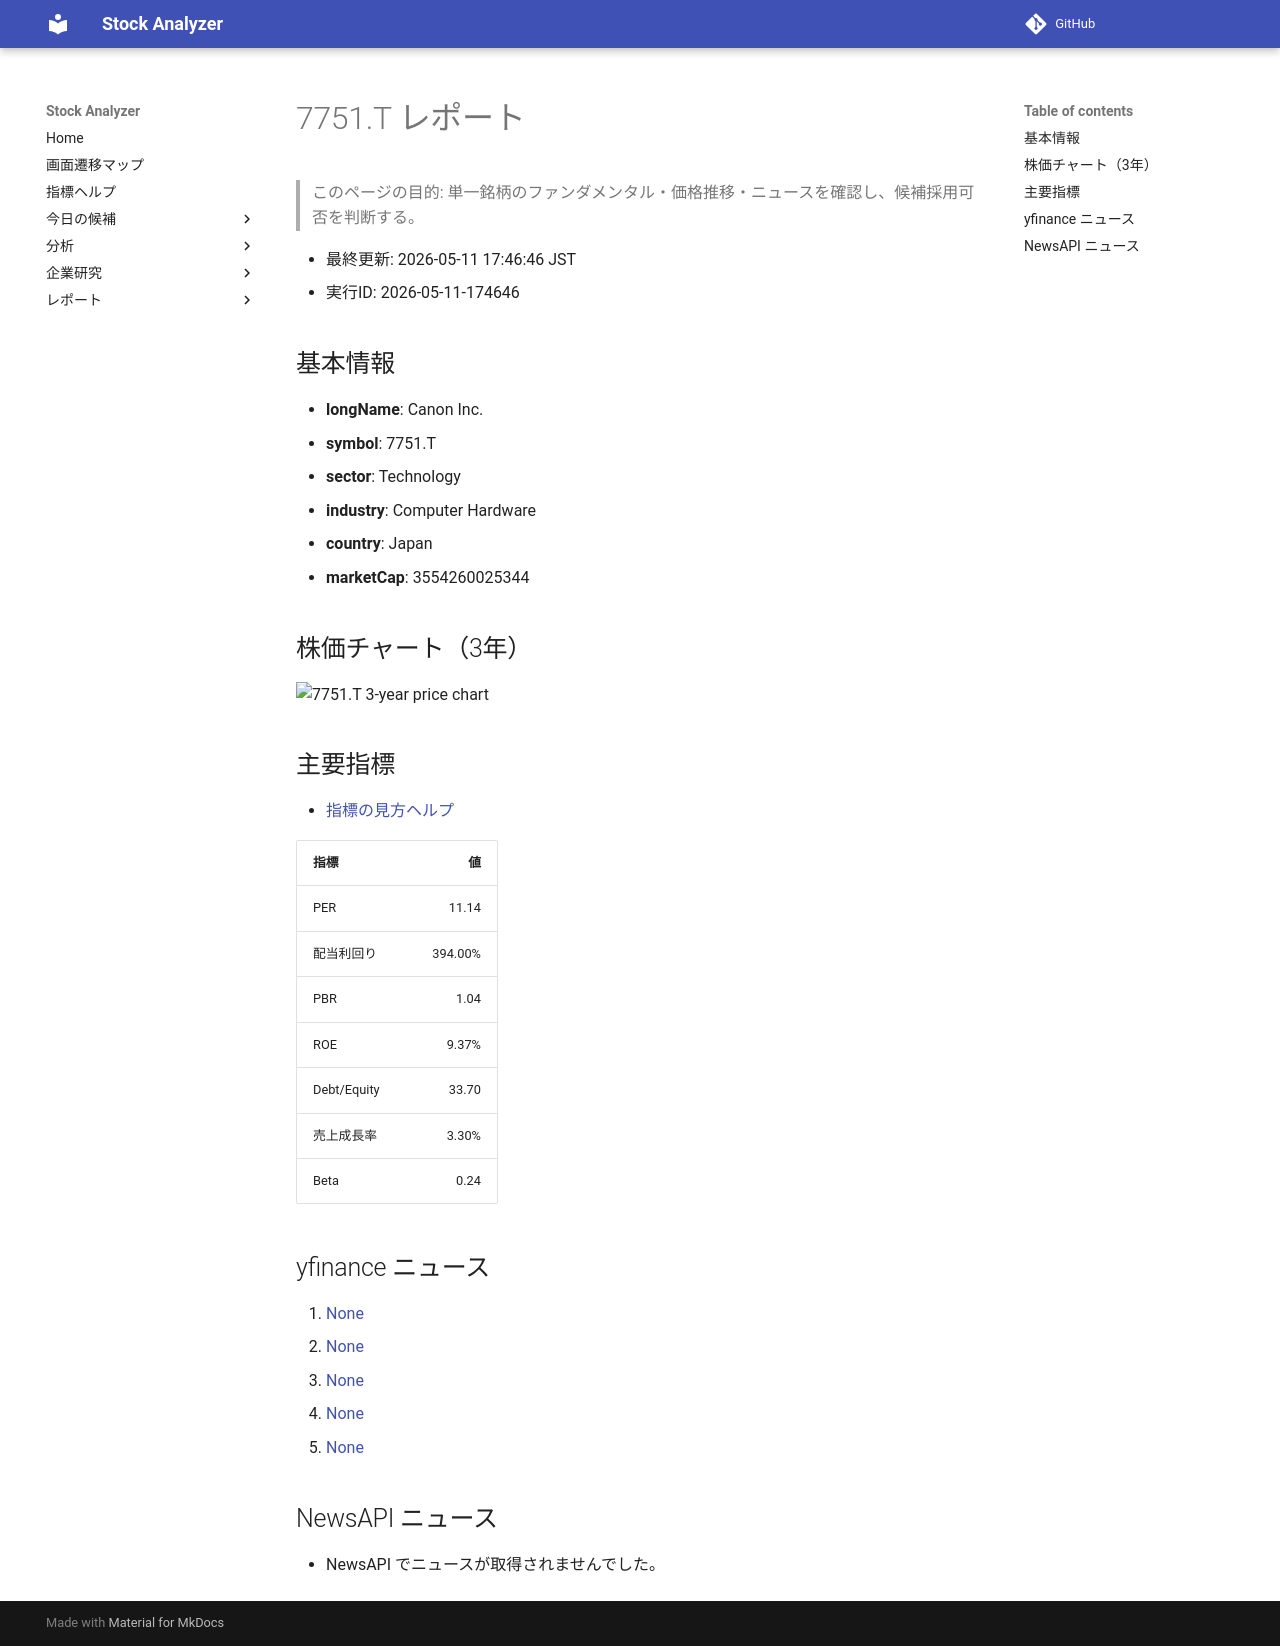

repository: Yumi-note/Making-APP · page: reports/2026-05-11/174646/7751_T/index.html · generator: mkdocs

# 7751.T レポート

> このページの目的: 単一銘柄のファンダメンタル・価格推移・ニュースを確認し、候補採用可否を判断する。

- 最終更新: 2026-05-11 17:46:46 JST
- 実行ID: 2026-05-11-174646

## 基本情報

- **longName**: Canon Inc.
- **symbol**: 7751.T
- **sector**: Technology
- **industry**: Computer Hardware
- **country**: Japan
- **marketCap**: 3554260025344

## 株価チャート（3年）

![7751.T 3-year price chart](7751_T_3y.png)

## 主要指標

- [指標の見方ヘルプ](../../../../indicators.md)

| 指標 | 値 |
|---|---:|
| PER | 11.14 |
| 配当利回り | 394.00% |
| PBR | 1.04 |
| ROE | 9.37% |
| Debt/Equity | 33.70 |
| 売上成長率 | 3.30% |
| Beta | 0.24 |

## yfinance ニュース

1. [None](None)
2. [None](None)
3. [None](None)
4. [None](None)
5. [None](None)

## NewsAPI ニュース

- NewsAPI でニュースが取得されませんでした。
